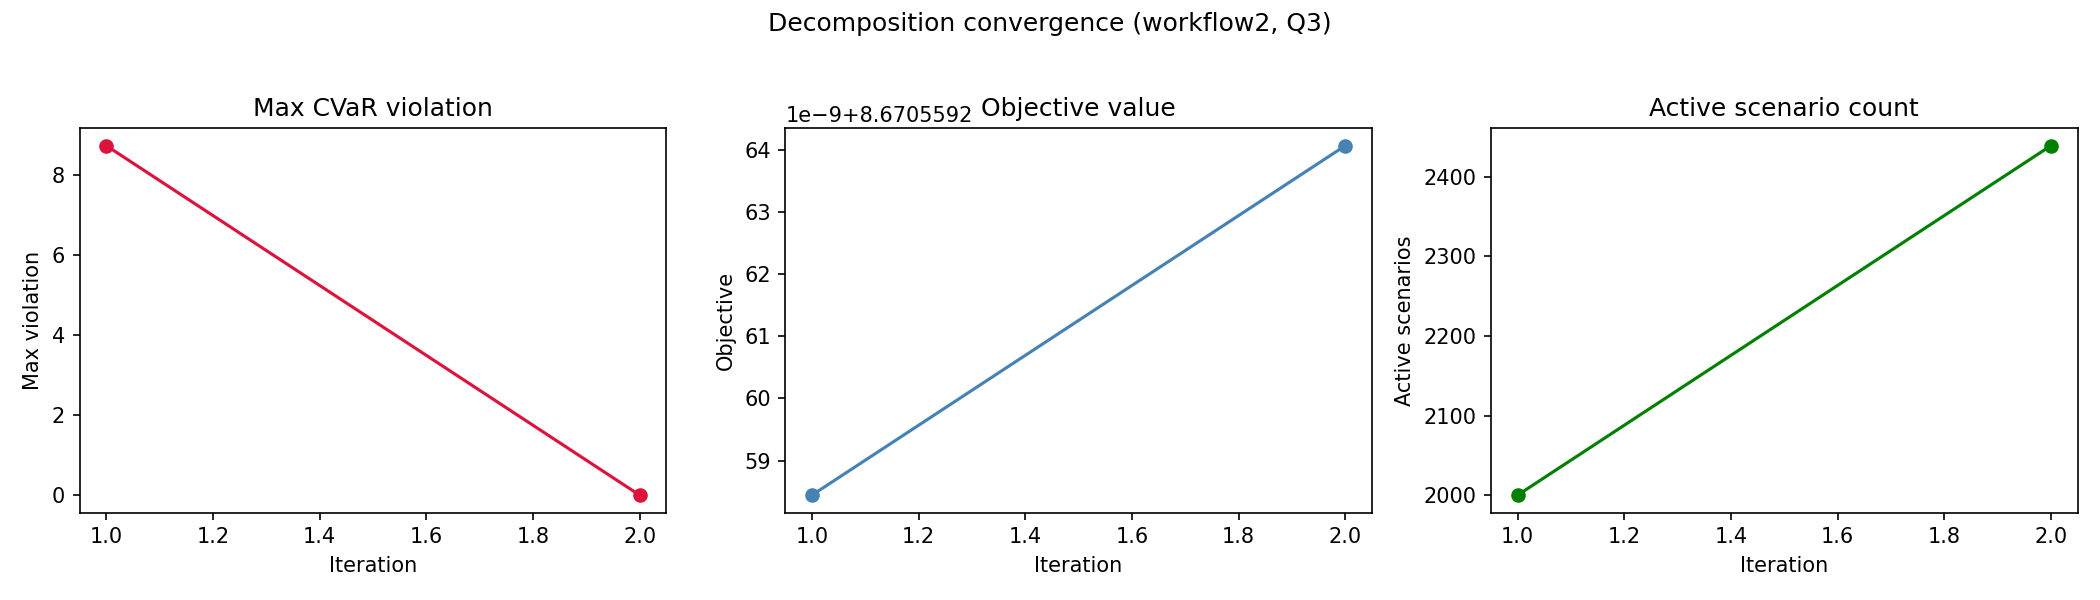

The data file committed next to this chart (first rows):
workflow, quality_level, iteration, active_scenario_count, objective_value, max_violation, num_violated_scenarios, runtime_sec
workflow2, Q3, 1, 2000, 8.671, 8.721, 439, 62.35
workflow2, Q3, 2, 2439, 8.671, 0.0, 0, 102.8
